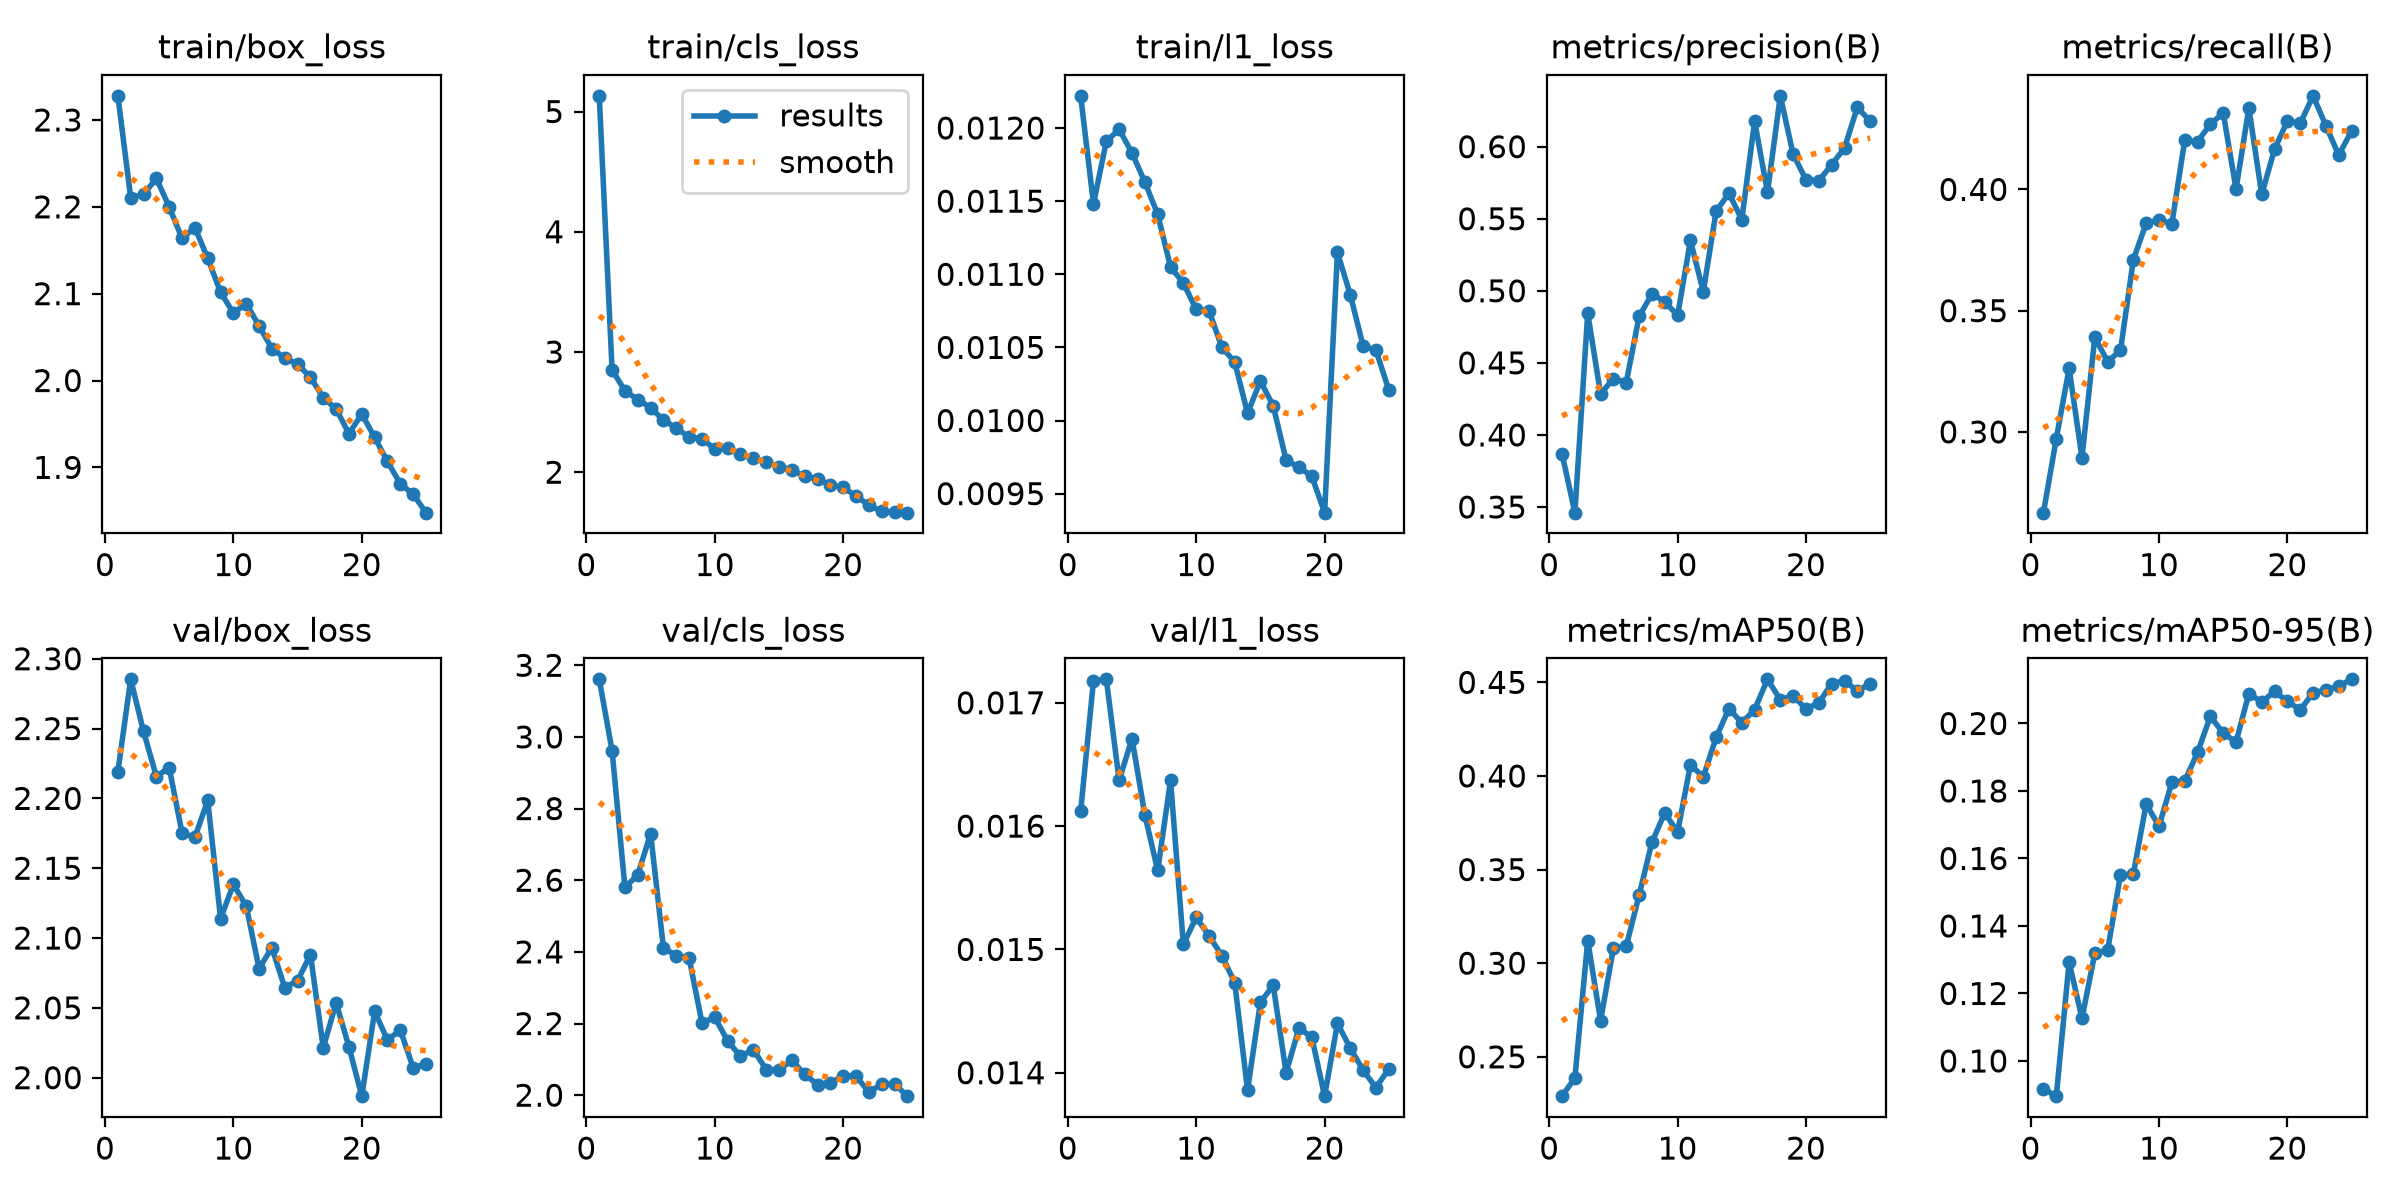

Source data for this figure (header and first rows):
epoch, time, train/box_loss, train/cls_loss, train/l1_loss, metrics/precision(B), metrics/recall(B), metrics/mAP50(B), metrics/mAP50-95(B), val/box_loss, val/cls_loss, val/l1_loss, lr/pg0, lr/pg1, lr/pg2
1, 633.7, 2.328, 5.131, 0.01222, 0.3869, 0.2667, 0.229, 0.09167, 2.219, 3.161, 0.01612, 0.0005525, 0.0005525, 0.0005525
2, 1231, 2.211, 2.85, 0.01148, 0.3461, 0.2973, 0.2387, 0.08957, 2.285, 2.961, 0.01718, 0.001064, 0.001064, 0.001064
3, 1834, 2.214, 2.677, 0.01191, 0.4845, 0.3262, 0.3121, 0.1293, 2.248, 2.58, 0.01719, 0.001532, 0.001532, 0.001532
4, 2434, 2.233, 2.604, 0.01199, 0.4284, 0.2893, 0.2693, 0.1126, 2.216, 2.615, 0.01637, 0.001469, 0.001469, 0.001469
5, 3140, 2.2, 2.536, 0.01183, 0.4391, 0.339, 0.308, 0.1319, 2.222, 2.73, 0.01671, 0.001403, 0.001403, 0.001403
6, 3718, 2.164, 2.433, 0.01163, 0.4363, 0.329, 0.3091, 0.1329, 2.175, 2.411, 0.01609, 0.001337, 0.001337, 0.001337
7, 4320, 2.176, 2.368, 0.01141, 0.4822, 0.3336, 0.3363, 0.1551, 2.172, 2.39, 0.01564, 0.001271, 0.001271, 0.001271
8, 4925, 2.141, 2.29, 0.01105, 0.4978, 0.371, 0.3646, 0.1554, 2.199, 2.383, 0.01637, 0.001205, 0.001205, 0.001205
9, 5545, 2.102, 2.279, 0.01094, 0.4925, 0.3861, 0.3803, 0.1761, 2.114, 2.202, 0.01504, 0.001139, 0.001139, 0.001139
10, 6143, 2.078, 2.192, 0.01076, 0.4829, 0.3875, 0.3701, 0.1696, 2.138, 2.217, 0.01526, 0.001073, 0.001073, 0.001073
11, 6731, 2.089, 2.2, 0.01075, 0.5349, 0.3858, 0.4059, 0.1825, 2.123, 2.151, 0.01511, 0.001007, 0.001007, 0.001007
12, 7306, 2.063, 2.148, 0.0105, 0.4994, 0.4202, 0.3995, 0.1829, 2.078, 2.109, 0.01495, 0.0009409, 0.0009409, 0.0009409
13, 7918, 2.037, 2.114, 0.0104, 0.5552, 0.4197, 0.4206, 0.1914, 2.093, 2.127, 0.01473, 0.0008748, 0.0008748, 0.0008748
14, 8493, 2.026, 2.083, 0.01005, 0.5677, 0.4269, 0.436, 0.2021, 2.065, 2.072, 0.01386, 0.0008088, 0.0008088, 0.0008088
15, 9051, 2.019, 2.046, 0.01027, 0.5494, 0.4316, 0.4284, 0.1971, 2.07, 2.071, 0.01457, 0.0007428, 0.0007428, 0.0007428
16, 9609, 2.004, 2.021, 0.0101, 0.6177, 0.4001, 0.4354, 0.1945, 2.088, 2.097, 0.01471, 0.0006768, 0.0006768, 0.0006768
17, 10166, 1.98, 1.964, 0.00973, 0.5683, 0.4336, 0.4516, 0.2089, 2.021, 2.058, 0.014, 0.0006108, 0.0006108, 0.0006108
18, 10725, 1.967, 1.946, 0.00968, 0.6353, 0.3979, 0.4408, 0.2064, 2.054, 2.029, 0.01436, 0.0005448, 0.0005448, 0.0005448
19, 11283, 1.939, 1.892, 0.00962, 0.5947, 0.4166, 0.4428, 0.2095, 2.022, 2.035, 0.01429, 0.0004788, 0.0004788, 0.0004788
20, 11842, 1.961, 1.873, 0.00937, 0.5771, 0.4282, 0.4358, 0.2066, 1.987, 2.053, 0.01381, 0.0004127, 0.0004127, 0.0004127
21, 12391, 1.934, 1.802, 0.01115, 0.5763, 0.4272, 0.4391, 0.204, 2.047, 2.053, 0.0144, 0.0003467, 0.0003467, 0.0003467
22, 12939, 1.907, 1.725, 0.01086, 0.5876, 0.4386, 0.4494, 0.2091, 2.027, 2.008, 0.0142, 0.0002807, 0.0002807, 0.0002807
23, 13489, 1.881, 1.673, 0.01051, 0.5991, 0.4263, 0.4507, 0.2099, 2.034, 2.031, 0.01402, 0.0002147, 0.0002147, 0.0002147
24, 14040, 1.869, 1.667, 0.01048, 0.6274, 0.4142, 0.4455, 0.2111, 2.007, 2.031, 0.01388, 0.0001487, 0.0001487, 0.0001487
25, 14591, 1.848, 1.663, 0.01021, 0.6175, 0.4241, 0.4493, 0.2131, 2.01, 1.997, 0.01403, 8.26832e-05, 8.26832e-05, 8.26832e-05
